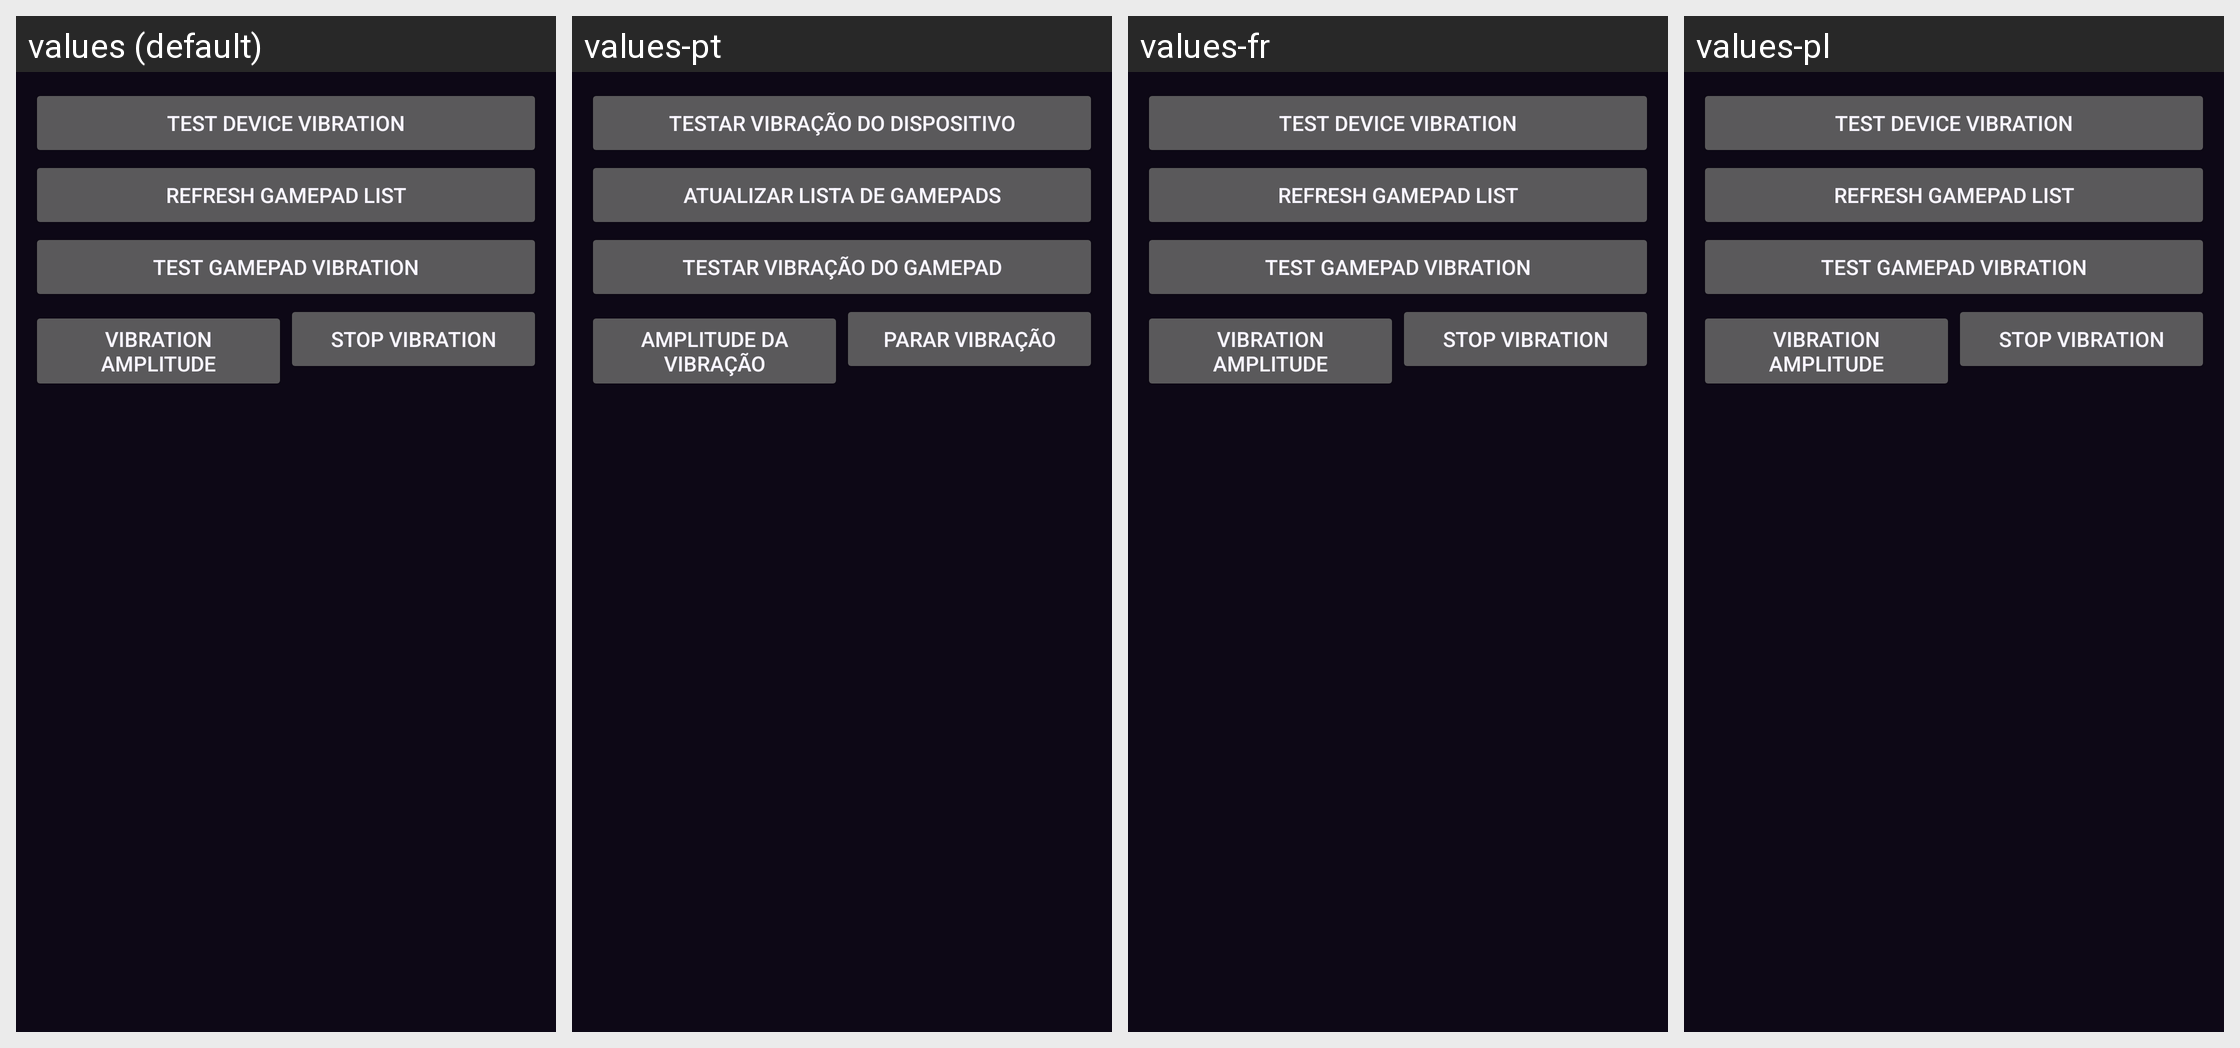

This grid shows one Android layout under several languages. Give, for every string resource on the screen, its name, the default text and each shown locale's text.
Android screen res/layout/activity_debug_info.xml rendered under 4 locales, left to right: values (default), values-pt, values-fr, values-pl. Device: Nexus 5 (rendered at 1080×1920; each locale shown at half size, 540×960, under a caption strip naming it); theme AppTheme.
Other locales in the repository, not shown: values-bg, values-cs, values-de, values-el, values-es, values-hu, values-in, values-it, values-iw, values-ja, values-ko, values-nb-rNO, values-nl, values-pt-rBR, values-ro, values-ru, values-sv, values-tr, values-uk, values-vi, values-zh-rCN, values-zh-rTW.
Strings drawn on this screen, with the default value and each locale's value (text and hints the layout hard-codes, and strings that could not be matched under every locale, appear in the picture but are not listed):

debug_info_test_device_vibration
  values: Test device vibration
  values-pt: Testar vibração do dispositivo
  values-fr: Test device vibration  [not translated; the default value is used]
  values-pl: Test device vibration  [not translated; the default value is used]

debug_info_refresh_gamepad_list
  values: Refresh gamepad list
  values-pt: Atualizar lista de gamepads
  values-fr: Refresh gamepad list  [not translated; the default value is used]
  values-pl: Refresh gamepad list  [not translated; the default value is used]

debug_info_test_gamepad_rumble
  values: Test gamepad vibration
  values-pt: Testar vibração do gamepad
  values-fr: Test gamepad vibration  [not translated; the default value is used]
  values-pl: Test gamepad vibration  [not translated; the default value is used]

debug_info_vibration_amplitude
  values: Vibration amplitude
  values-pt: Amplitude da vibração
  values-fr: Vibration amplitude  [not translated; the default value is used]
  values-pl: Vibration amplitude  [not translated; the default value is used]

debug_info_stop_vibration
  values: Stop vibration
  values-pt: Parar vibração
  values-fr: Stop vibration  [not translated; the default value is used]
  values-pl: Stop vibration  [not translated; the default value is used]
